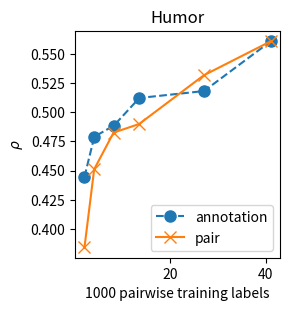

This chart was generated by the following Python code: (Note: this script raises an exception after producing the figure.)

# coding: utf-8

# This script plots the results of tasks 3 and 4 for both humour and metaphor datasets. 
# The images are saved to ./results/ .
# 
# The values are output by run_experiments.py -- please see readme.

import pandas as pd, os
import numpy as np
import matplotlib.pyplot as plt

# Evaluation on the dev set
dir = os.path.expanduser('./results/')

x_f_pairs = np.array([2051, 4084, 8144, 13478, 27052, 41028]) / 1000.0
f_pairs = [0.3841120020065945, 0.45111141697116264, 0.4825356421575895, 0.48987434908316246, 0.5317358598378543, 0.5608195982917]

x_f_inst = np.array([2051, 4102, 8205, 13539, 27078, 41028]) / 1000.0
f_inst = [0.44451344133471576, 0.47897780346932894, 0.48857429640014954, 0.5122297067077531, 0.5181752896870239, 0.5608195982917]

x_m_pairs = np.array([1816, 3677, 7304, 12061, 24057, 36255]) / 1000.0
m_pairs = [0.47562396497912296, 0.5434897447328975, 0.5542133099284116, 0.5356443288309666, 0.540546364726225, 0.5623428742619871]

x_m_inst = np.array([1812, 3625, 7251, 11964, 23928, 36255]) / 1000.0
m_inst = [0.4867460938567052, 0.5308507140321809, 0.525365448157127, 0.5679199137572741, 0.5444105142144827, 0.5623428742619871]

plt.figure(figsize=(3,3))
# label refers to the random subsampling process
plt.plot(x_f_inst, f_inst, marker='o', label='annotation', markersize=8, linestyle='--')
plt.plot(x_f_pairs, f_pairs, marker='x', label='pair', markersize=8, linestyle='-')
plt.ylabel(r'$\rho$')
plt.xlabel('1000 pairwise training labels')
plt.legend(loc='best')
plt.tight_layout()
plt.title('Humor')
plt.savefig(dir + '/task3_funniness.pdf')

plt.figure(figsize=(3.2,3))
# label refers to the random subsampling process
plt.plot(x_m_inst, m_inst, marker='o', label='annotation', markersize=8, linestyle='-')
plt.plot(x_m_pairs, m_pairs, marker='x', label='pair', markersize=8, linestyle='-')
plt.ylabel(r'$\rho$')
plt.xlabel('1000 pairwise training labels')
plt.legend(loc='best')
plt.tight_layout()
plt.title('Metaphor')
plt.savefig(dir + '/task3_metaphor.pdf')

# Evaluation on the training instances
dir = os.path.expanduser('./results/')

x_f_pairs = np.array([2015, 4084, 8144, 13478, 27052]) / 1000.0 #, 41028]) / 1000.0
f_bws_pairs = [0.304256, 0.417959, 0.582394, 0.787522, 0.870539]#, 0.940805]

# with posterior correction
f_pairs = [0.5282654237360423, 0.5276139812779103, 0.6342635450438433, 0.6752237217064453, 0.7336785607447495]#, 0.7527702242887844]

x_f_inst = np.array([2015, 4102, 8205, 13539, 27078]) / 1000.0 #, 41028]) / 1000.0
f_bws_inst = [0.413274, 0.531448, 0.686677, 0.787522, 0.870539]#, 0.940805]

# with the posterior correction
f_inst = [0.45057189570725237, 0.556610034226152, 0.684542910592812, 0.7826548397826213, 0.8829260843398532]#, 0.7527702242887844]

x_m_pairs = np.array([1816, 3677, 7304, 12061, 24057]) / 1000.0 #, 36255]) / 1000.0
m_bws_pairs = [0.221087, 0.278819, 0.385386, 0.489894, 0.667966]#, 0.785294]

# after posterior correction
m_pairs = [0.41860634364509947, 0.5131337514468556, 0.557958638385815, 0.6743223831413175, 0.7193919249155734]#, 0.6276521223325572]

x_m_inst = np.array([1812, 3625, 7251, 11964, 23928]) / 1000.0 #, 36255]) / 1000.0
m_bws_inst = [0.264976, 0.360428, 0.471148, 0.547351, 0.698832]#, 0.785294]

# after posterior correction
m_inst = [0.4764033126062197, 0.5353660283406654, 0.5491569559389652, 0.6908024683751538,  0.6043389123673902]#, 0.6276521223325572]

plt.figure(figsize=(3,4))
# label refers to the random subsampling process
plt.plot(x_f_inst, f_inst, marker='o', label='GPPL, annotation', markersize=8, linestyle='-')
plt.plot(x_f_pairs, f_pairs, marker='x', label='GPPL, pair', markersize=8, linestyle=':')
plt.plot(x_f_inst, f_bws_inst, marker='^', label='BWS, annotation', markersize=8, linestyle='-.')
plt.plot(x_f_pairs, f_bws_pairs, marker='>', label='BWS, pair', markersize=8, linestyle='-')

plt.ylabel(r'$\rho$')
plt.xlabel('1000 pairwise training labels')
plt.legend(loc='best')
plt.tight_layout()
plt.title('Humor')
plt.savefig(dir + '/task4_funniness.pdf')


plt.figure(figsize=(3.2,4))
# label refers to the random subsampling process
plt.plot(x_m_inst, m_inst, marker='o', label='GPPL, annotation', markersize=8, linestyle='-')
plt.plot(x_m_pairs, m_pairs, marker='x', label='GPPL, pair', markersize=8, linestyle=':')
plt.plot(x_m_inst, m_bws_inst, marker='^', label='BWS, annotation', markersize=8, linestyle='-.')
plt.plot(x_m_pairs, m_bws_pairs, marker='>', label='BWS, pair', markersize=8, linestyle='-')

plt.ylabel(r'$\rho$')
plt.xlabel('1000 pairwise training labels')
plt.legend(loc='best')
plt.tight_layout()
plt.title('Metaphor')
plt.savefig(dir + '/task4_metaphor.pdf')